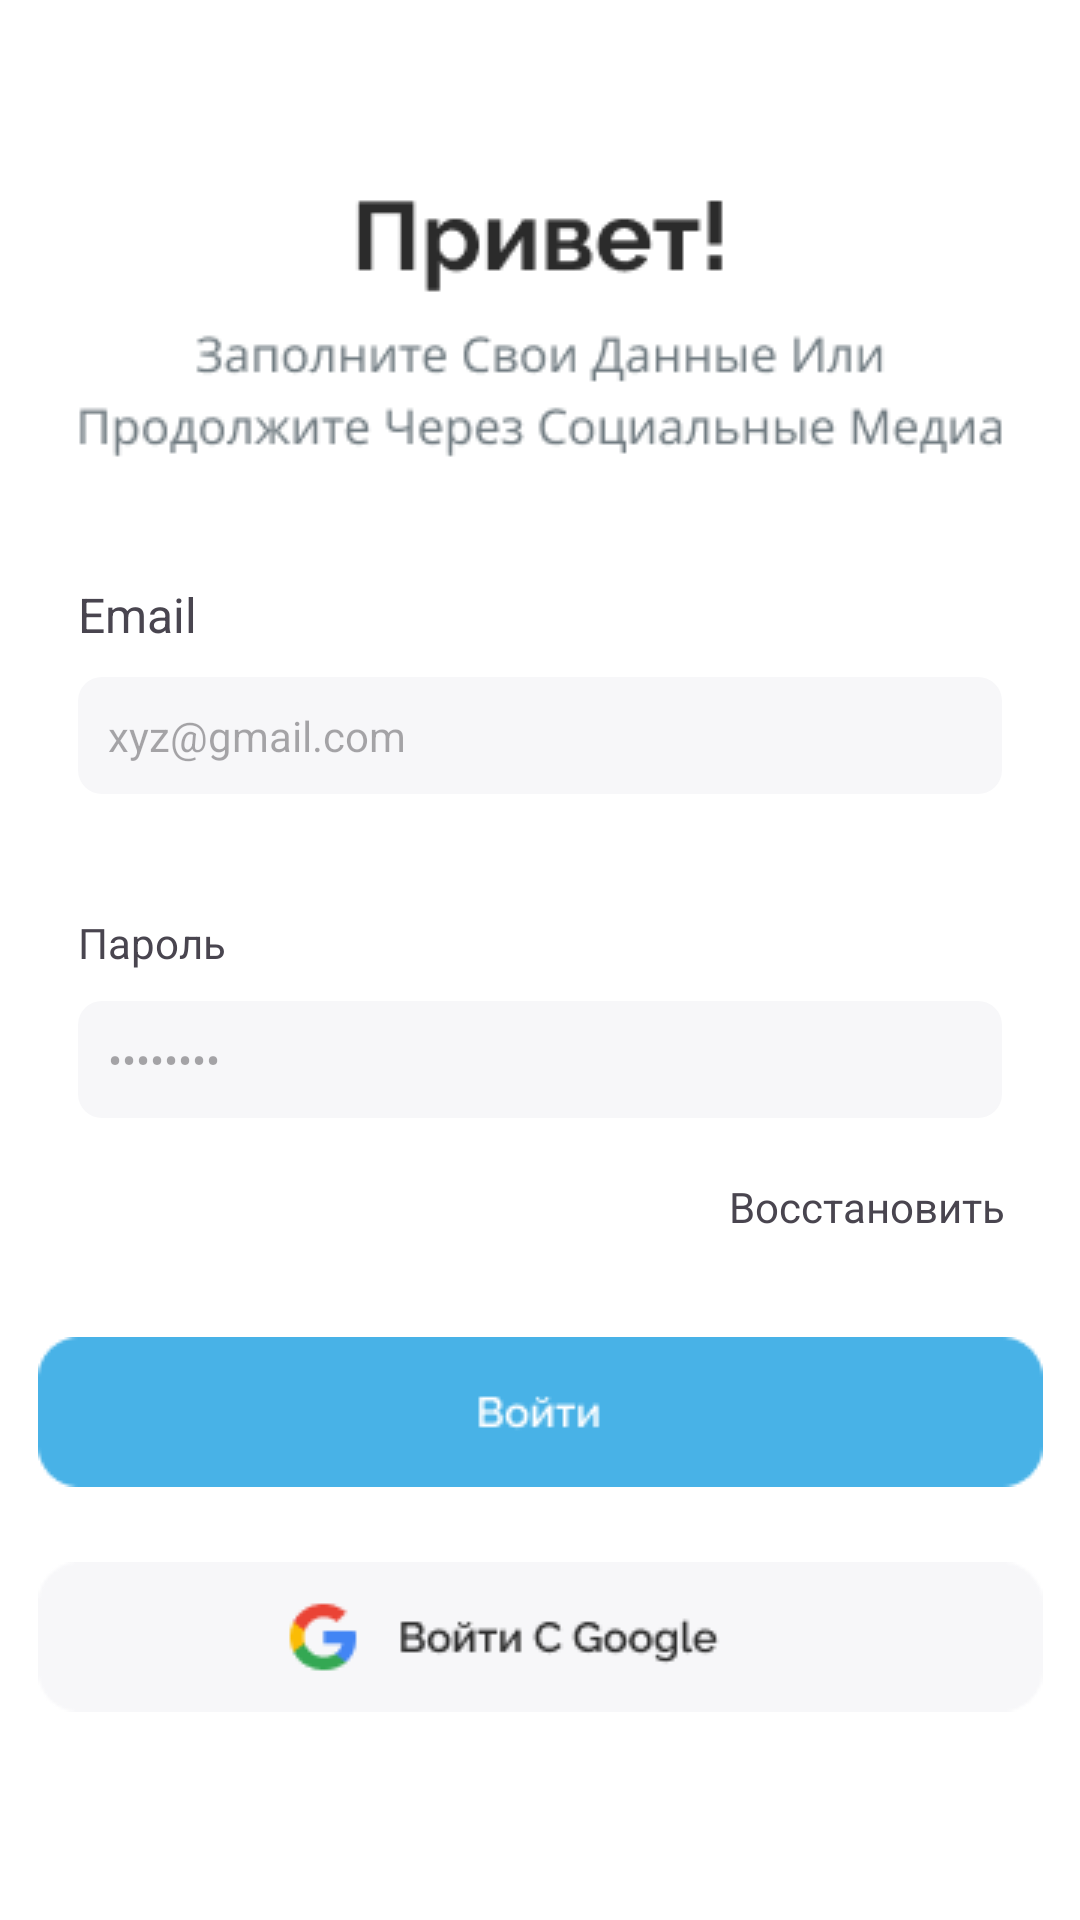

Layout XML and referenced resources for this Android screen:
<!-- AndroidManifest.xml: application theme Theme.Chempionat2_0 -->
<!-- res/layout/activity_sign_in.xml -->
<?xml version="1.0" encoding="utf-8"?>
<androidx.constraintlayout.widget.ConstraintLayout xmlns:android="http://schemas.android.com/apk/res/android"
    xmlns:app="http://schemas.android.com/apk/res-auto"
    xmlns:tools="http://schemas.android.com/tools"
    android:layout_width="match_parent"
    android:layout_height="match_parent"
    android:background="@color/white"
    tools:context=".ui.SignIn">

    <EditText
        android:id="@+id/editTextEmail"
        android:layout_width="match_parent"
        android:layout_height="wrap_content"
        android:layout_marginStart="26dp"
        android:layout_marginTop="10dp"
        android:layout_marginEnd="26dp"
        android:background="@drawable/edit_text"
        android:ems="10"
        android:hint="xyz@gmail.com"
        android:inputType="text"
        android:padding="10dp"
        android:textSize="14sp"
        app:layout_constraintEnd_toEndOf="parent"
        app:layout_constraintStart_toStartOf="parent"
        app:layout_constraintTop_toBottomOf="@+id/textView" />

    <ImageView
        android:id="@+id/imageView15"
        android:layout_width="wrap_content"
        android:layout_height="wrap_content"
        android:layout_marginTop="60dp"
        app:layout_constraintEnd_toEndOf="parent"
        app:layout_constraintStart_toStartOf="parent"
        app:layout_constraintTop_toTopOf="parent"
        app:srcCompat="@drawable/hello" />

    <TextView
        android:id="@+id/textView"
        android:layout_width="wrap_content"
        android:layout_height="wrap_content"
        android:layout_marginStart="26dp"
        android:layout_marginTop="40dp"
        android:text="Email"
        android:textSize="16sp"
        app:layout_constraintStart_toStartOf="parent"
        app:layout_constraintTop_toBottomOf="@+id/imageView15" />

    <TextView
        android:id="@+id/textView2"
        android:layout_width="wrap_content"
        android:layout_height="wrap_content"
        android:layout_marginStart="26dp"
        android:layout_marginTop="40dp"
        android:text="Пароль"
        app:layout_constraintStart_toStartOf="parent"
        app:layout_constraintTop_toBottomOf="@+id/editTextEmail" />

    <EditText
        android:id="@+id/editPassword"
        android:layout_width="match_parent"
        android:layout_height="wrap_content"
        android:layout_marginStart="26dp"
        android:layout_marginTop="10dp"
        android:layout_marginEnd="26dp"
        android:background="@drawable/edit_text"
        android:ems="10"
        android:hint="••••••••"
        android:inputType="text"
        android:padding="10dp"
        android:textSize="14sp"
        app:layout_constraintEnd_toEndOf="parent"
        app:layout_constraintStart_toStartOf="parent"
        app:layout_constraintTop_toBottomOf="@+id/textView2" />

    <ImageButton
        android:id="@+id/sendBtn"
        android:layout_width="wrap_content"
        android:layout_height="wrap_content"
        android:layout_marginTop="24dp"
        android:backgroundTint="@android:color/transparent"
        app:layout_constraintEnd_toEndOf="parent"
        app:layout_constraintStart_toStartOf="parent"
        app:layout_constraintTop_toBottomOf="@+id/textView3"
        app:srcCompat="@drawable/bottonndalee" />

    <ImageButton
        android:id="@+id/imageButton2"
        android:layout_width="wrap_content"
        android:layout_height="wrap_content"
        android:layout_marginTop="5dp"
        android:backgroundTint="@android:color/transparent"
        app:layout_constraintEnd_toEndOf="parent"
        app:layout_constraintStart_toStartOf="parent"
        app:layout_constraintTop_toBottomOf="@+id/sendBtn"
        app:srcCompat="@drawable/buttongoogle" />

    <TextView
        android:id="@+id/textView3"
        android:layout_width="wrap_content"
        android:layout_height="wrap_content"
        android:layout_marginTop="20dp"
        android:layout_marginEnd="25dp"
        android:onClick="textClickRecycle"
        android:text="Восстановить"
        app:layout_constraintEnd_toEndOf="parent"
        app:layout_constraintTop_toBottomOf="@+id/editPassword" />

    <TextView
        android:id="@+id/textView4"
        android:layout_width="wrap_content"
        android:layout_height="wrap_content"
        android:layout_marginStart="80dp"
        android:layout_marginTop="160dp"
        android:text="Вы впервые?"
        app:layout_constraintStart_toStartOf="parent"
        app:layout_constraintTop_toBottomOf="@+id/imageButton2" />

    <TextView
        android:id="@+id/textView5"
        android:layout_width="wrap_content"
        android:layout_height="wrap_content"
        android:onClick="textClickCreate"
        android:text="Создать пользователя"
        app:layout_constraintBottom_toBottomOf="@+id/textView4"
        app:layout_constraintStart_toEndOf="@+id/textView4"
        app:layout_constraintTop_toTopOf="@+id/textView4" />
</androidx.constraintlayout.widget.ConstraintLayout>
<!-- resources referenced by this layout -->
<resources>
  <!-- drawable bottonndalee: png bitmap (drawable, 1392 bytes) -->
  <!-- drawable buttongoogle: png bitmap (drawable, 2724 bytes) -->
  <!-- drawable edit_text (drawable) -->
  <?xml version="1.0" encoding="utf-8"?>
  <shape xmlns:android="http://schemas.android.com/apk/res/android"
      android:shape="rectangle">
      <solid android:color="#F7F7F9"/>
  
      <corners android:bottomRightRadius="8dp"
          android:bottomLeftRadius="8dp"
          android:topLeftRadius="8dp"
          android:topRightRadius="8dp"/>
  
  </shape>
  <!-- drawable hello: png bitmap (drawable, 7043 bytes) -->
  <style name="Theme.Chempionat2_0" parent="Base.Theme.Chempionat2_0" />
  <style name="Base.Theme.Chempionat2_0" parent="Theme.Material3.DayNight.NoActionBar">
          
          
      </style>
  <!-- not gathered from this repository: default colours our renderer supplied (Android Studio template values) -->
  <color name="white">#FFFFFFFF</color>
</resources>
